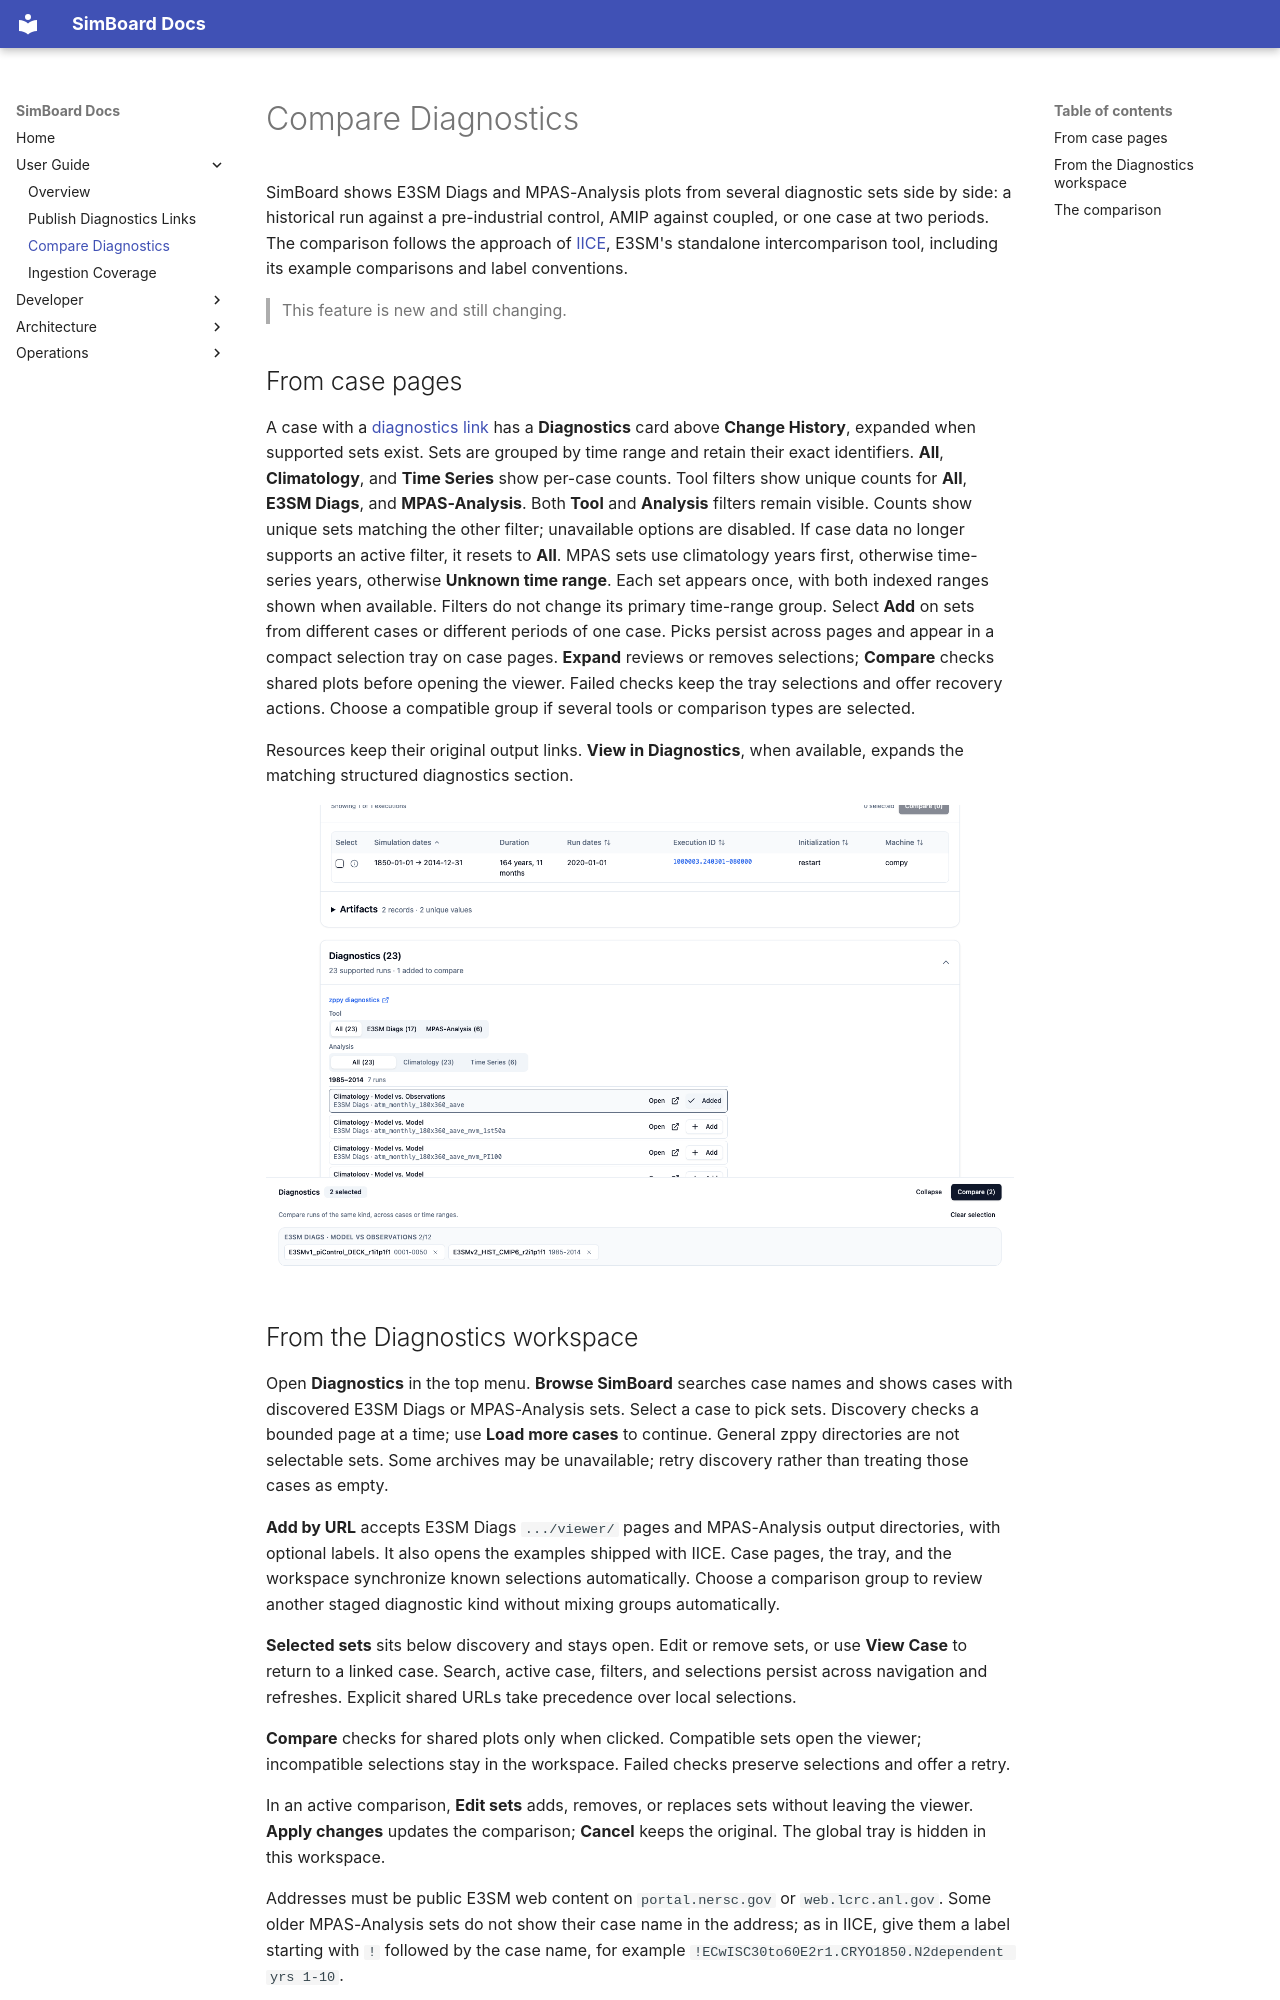

repository: E3SM-Project/simboard · page: user/compare-diagnostics/index.html · generator: mkdocs

# Compare Diagnostics

SimBoard shows E3SM Diags and MPAS-Analysis plots from several diagnostic sets
side by side: a historical run against a pre-industrial control, AMIP against coupled,
or one case at two periods. The comparison follows the approach of
[IICE](https://github.com/E3SM-Project/IICE), E3SM's standalone intercomparison
tool, including its example comparisons and label conventions.

> This feature is new and still changing.

## From case pages

A case with a [diagnostics link](diagnostics.md) has a **Diagnostics** card above
**Change History**, expanded when supported sets exist. Sets are grouped by time
range and retain their exact identifiers. **All**, **Climatology**, and
**Time Series** show per-case counts.
Tool filters show unique counts for **All**, **E3SM Diags**, and **MPAS-Analysis**.
Both **Tool** and **Analysis** filters remain visible. Counts show unique sets
matching the other filter; unavailable options are disabled. If case data no
longer supports an active filter, it resets to **All**.
MPAS sets use climatology years first, otherwise time-series years, otherwise
**Unknown time range**. Each set appears once, with both indexed ranges shown
when available. Filters do not change its primary time-range group.
Select **Add** on sets
from different cases or different periods of one case. Picks persist across
pages and appear in a compact selection tray on case pages. **Expand** reviews
or removes selections;
**Compare** checks shared plots before opening the viewer. Failed checks keep
the tray selections and offer recovery actions. Choose a compatible group if several tools
or comparison types are selected.

Resources keep their original output links. **View in Diagnostics**, when
available, expands the matching structured diagnostics section.

![A case's diagnostic sets, with two sets in the comparison tray](images/diagnostics-case-runs.png)

## From the Diagnostics workspace

Open **Diagnostics** in the top menu. **Browse SimBoard** searches case names
and shows cases with discovered E3SM Diags or MPAS-Analysis sets. Select a case
to pick sets. Discovery checks a bounded page at a time; use **Load more cases**
to continue. General zppy directories are not selectable sets. Some archives
may be unavailable; retry discovery rather than treating those cases as empty.

**Add by URL** accepts E3SM Diags `.../viewer/` pages and MPAS-Analysis output
directories, with optional labels. It also opens the examples shipped with
IICE. Case pages, the tray, and the workspace synchronize known selections
automatically. Choose a comparison group to review another staged diagnostic
kind without mixing groups automatically.

**Selected sets** sits below discovery and stays open. Edit or remove sets, or use
**View Case** to return to a linked case. Search, active case, filters, and
selections persist across navigation and refreshes. Explicit shared URLs take
precedence over local selections.

**Compare** checks for shared plots only when clicked. Compatible sets open the
viewer; incompatible selections stay in the workspace. Failed checks preserve
selections and offer a retry.

In an active comparison, **Edit sets** adds, removes, or replaces sets without
leaving the viewer. **Apply changes** updates the comparison; **Cancel** keeps
the original. The global tray is hidden in this workspace.

Addresses must be public E3SM web content on `portal.nersc.gov` or
`web.lcrc.anl.gov`. Some older MPAS-Analysis sets do not show their case name
in the address; as in IICE, give them a label starting with `!` followed by the
case name, for example `!ECwISC30to60E2r1.CRYO1850.N2dependent yrs 1-10`.
